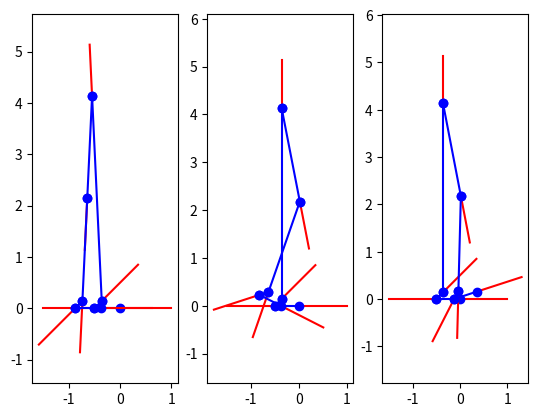

Python code for this plot:
import matplotlib.pyplot as pt
import numpy as np

def draw(frames):
    for k in range(len(frames)):
        a = frames[k,:,2]
        b = a + frames[k,:,0]
        pt.plot([a[0],b[0]], [a[1],b[1]], 'r-')
        if k > 0:
            c = frames[k-1,:,2]
            pt.plot([c[0],a[0]], [c[1],a[1]], 'bo-')

def fk(angles, lengths):
    frames = np.empty((len(angles)+1, 2, 3))
    frames[0] = np.eye(2,3)
    for k in range(len(angles)):
        s, c = np.sin(angles[k]), np.cos(angles[k])
        R = np.array([[c, -s], [s, c]])
        frames[k+1,:,:2] = frames[k,:,:2] @ R
        frames[k+1,:,2:] = frames[k+1,:,:2] @ np.array([[lengths[k], 0]]).T + frames[k,:,2:]
    return frames

def intersect_circles(x1, y1, r1, x2, y2, r2, sign=+1):
    d = np.sqrt((x2-x1)**2 + (y2-y1)**2)
    d1 = (d**2 - r2**2 + r1**2) / (2*d)

    psi = np.arctan2(y2-y1, x2-x1)
    phi = np.arccos(d1/r1)
    ang = psi - sign*phi
    
    x, y = x1 + r1*np.cos(ang), y1 + r1*np.sin(ang)
    return x, y

if __name__ == "__main__":

    # x1, y1, r1 = -5, 1, 4
    # x2, y2, r2 = -4, 5, 3
    # x, y = intersect_circles(x1, y1, r1, x2, y2, r2)    
    # pt.gca().add_patch(pt.Circle((x1, y1), r1, fc='none', ec='b'))
    # pt.gca().add_patch(pt.Circle((x2, y2), r2, fc='none', ec='b'))
    # pt.plot(x, y, 'ko')
    # pt.show()    

    lengths = [.5, .2, 4, 2, 2, .2, .5]

    al = .015*np.pi # half-angle between upper legs and y-axis in initial stance

    init_angles = [np.pi, -np.pi*.75, np.pi*.25 + al, np.pi - 2*al, 0, np.pi*1.25 - (np.pi*1.5 - al), np.pi*.75]
    init_frames = fk(init_angles, lengths)

    pt.subplot(1,3,1)
    draw(init_frames)
    pt.axis('equal')
    # pt.show()

    aa = np.pi*.5 # angle of front leg relative to x-axis
    at = np.pi*.85 # angle of back sole relative to x-axis

    xa, ya = init_frames[2,:,2] # front ankle
    xw, yw = xa + lengths[2]*np.cos(aa), ya + lengths[2]*np.sin(aa) # waist
    xt, yt = init_frames[-1,:,2] # back toe
    xh, yh = xt + lengths[-1]*np.cos(at), yt + lengths[-1]*np.sin(at) # back heel
    xb, yb = xh + lengths[-2]*np.cos(at - np.pi*.75), yh + lengths[-2]*np.sin(at - np.pi*.75) # back ankle
    xk, yk = intersect_circles(xb, yb, lengths[4], xw, yw, lengths[3]) # back knee

    # kin chain angles
    push_angles = [0]*7
    push_angles[0] = np.pi # front toe
    push_angles[1] = -np.pi*.75 # front heel
    push_angles[2] = aa - sum(push_angles[:2]) # front ankle
    push_angles[3] = np.arctan2(yk-yw, xk-xw) - aa # waist
    push_angles[4] = np.arctan2(yb-yk, xb-xk) - sum(push_angles[:4]) # back knee
    push_angles[5] = np.arctan2(yh-yb, xh-xb) - sum(push_angles[:5]) # back ankle
    push_angles[6] = np.pi*.75 # back heel

    push_frames = fk(push_angles, lengths)
    print(f"kf = {yk}")
    
    pt.subplot(1,3,2)
    draw(push_frames)
    pt.axis('equal')
    # pt.show()

    # land pose
    aa = np.pi*.5 # angle of initially front leg relative to x-axis
    ah = np.pi*0.1 # angle between ground and previously back sole after swing landing in front

    # distance from front heel to back toe in init stance
    xfh, yfh = init_frames[1,:,2]
    xbt, ybt = init_frames[-1,:,2]
    dth = xfh - xbt
    xbh, ybh = dth, 0 # previously back heel after swing landing in front
    xba, yba = xbh + lengths[-2]*np.cos(ah + np.pi*.25), ybh + lengths[-2]*np.sin(ah + np.pi*.25) # previously back ankle after swing
    xfa, yfa = init_frames[2,:,2] # previously front ankle
    xw, yw = xfa + lengths[2]*np.cos(aa), yfa + lengths[2]*np.sin(aa) # waist
    xk, yk = intersect_circles(xba, yba, lengths[4], xw, yw, lengths[3]) # previously back knee

    land_angles = [0]*7
    land_angles[0] = np.pi # previously front toe
    land_angles[1] = -np.pi*.75 # previously front heel
    land_angles[2] = np.arctan2(yw-yfa, xw-xfa) - sum(land_angles[:2]) # previously front ankle
    land_angles[3] = np.arctan2(yk-yw, xk-xw) - sum(land_angles[:3]) # waist
    land_angles[4] = np.arctan2(yba-yk, xba-xk) - sum(land_angles[:4]) # previously back knee
    land_angles[5] = np.arctan2(ybh-yba, xbh-xba) - sum(land_angles[:5]) # previously back ankle
    land_angles[6] = np.pi*.75 # previously back heel

    land_frames = fk(land_angles, lengths)
    xbt, ybt = land_frames[-1,:,2]

    # compare distance of knee to floor, heel, and toe
    print(f"kf = {yk}")
    print(f"kh = {np.sqrt((xk-xbh)**2 + (yk-ybh)**2)}")
    print(f"kt = {np.sqrt((xk-xbt)**2 + (yk-ybt)**2)}")

    pt.subplot(1,3,3)
    draw(land_frames)
    pt.axis('equal')
    pt.show()
